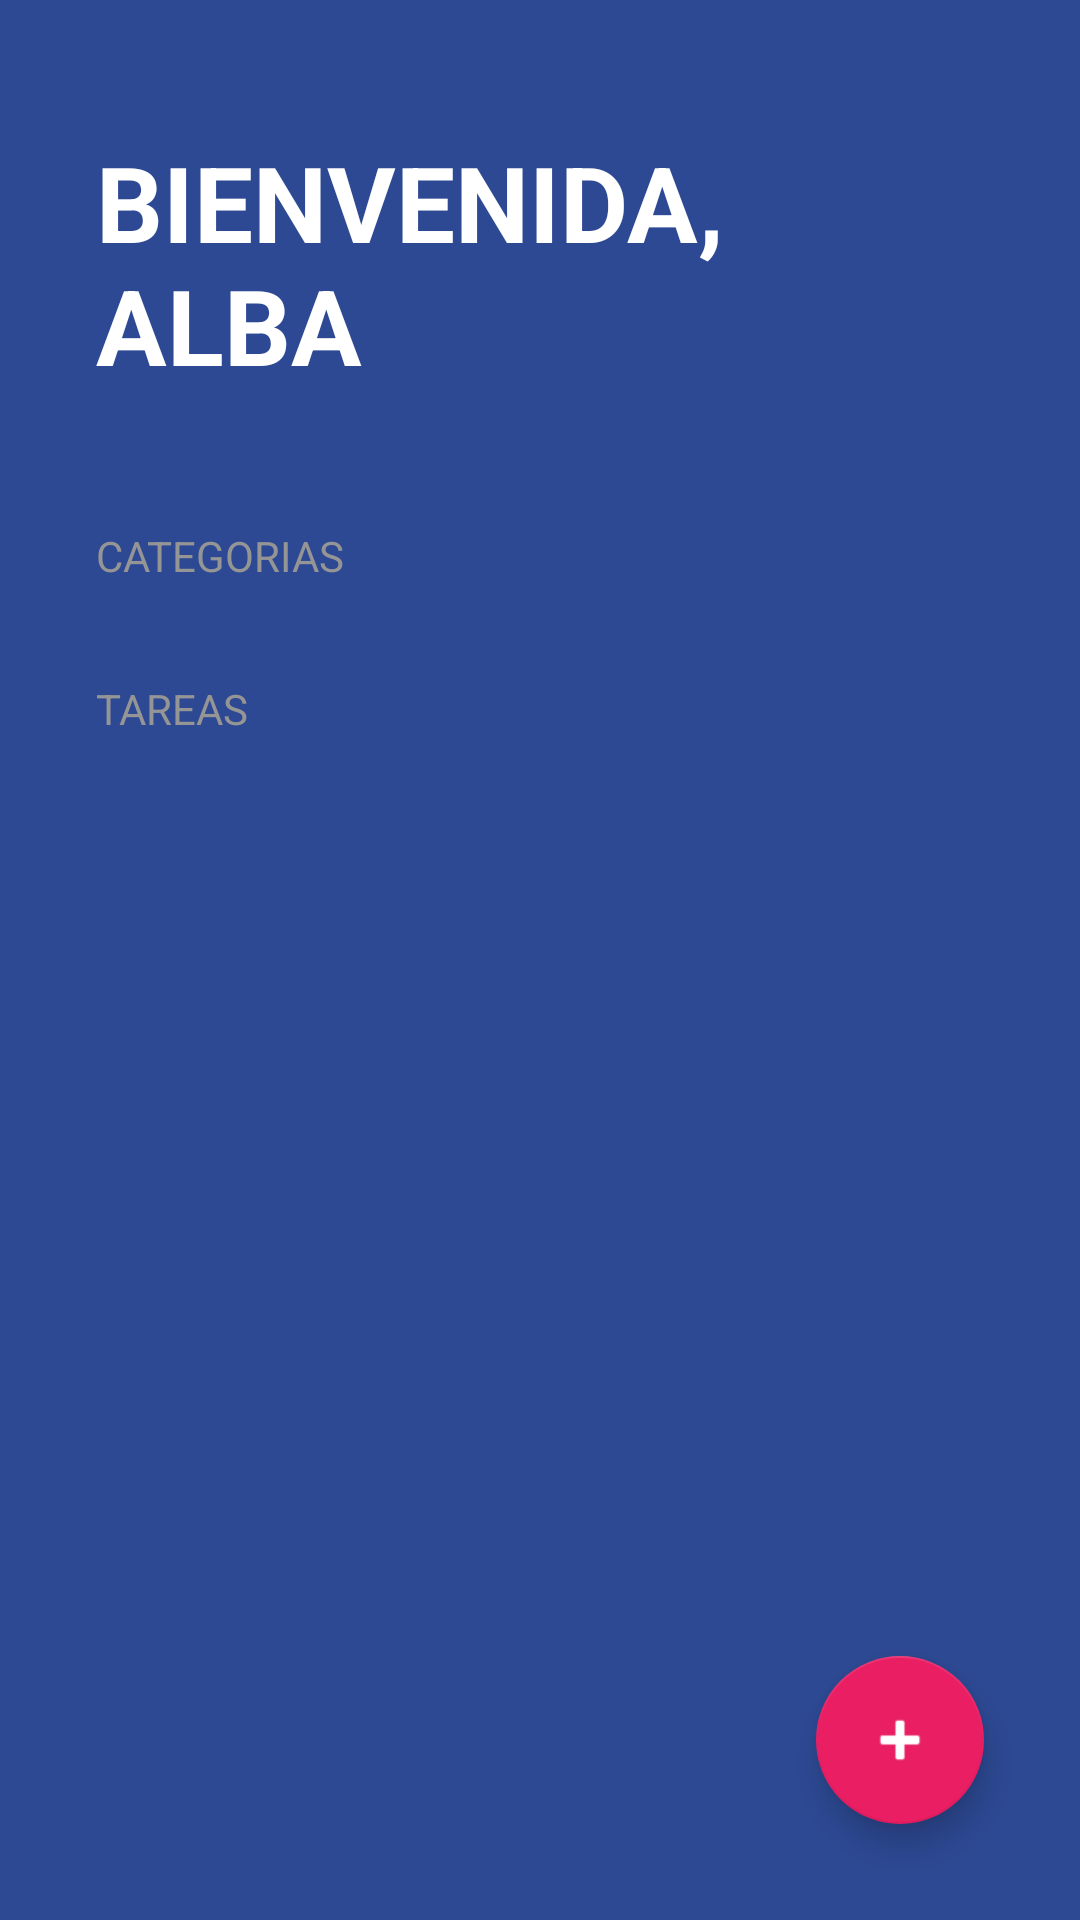

Layout XML and referenced resources for this Android screen:
<!-- AndroidManifest.xml: activity theme Theme.TODOApp -->
<!-- res/layout/activity_todo.xml -->
<?xml version="1.0" encoding="utf-8"?>
<FrameLayout xmlns:android="http://schemas.android.com/apk/res/android"
    xmlns:app="http://schemas.android.com/apk/res-auto"
    xmlns:tools="http://schemas.android.com/tools"
    android:layout_height="match_parent"
    android:layout_width="match_parent">

    <LinearLayout
        android:layout_width="match_parent"
        android:layout_height="match_parent"
        android:background="@color/todo_background_todo_app"
        android:orientation="vertical"
        tools:context=".todoapp.TodoActivity">

        <TextView
            android:layout_width="wrap_content"
            android:layout_height="wrap_content"
            android:layout_marginHorizontal="32dp"
            android:layout_marginVertical="44dp"
            android:text="@string/todo_title"
            android:textAllCaps="true"
            android:textColor="@color/white"
            android:textSize="35sp"
            android:textStyle="bold" />

        <TextView
            style="@style/TodoSubtitle"
            android:layout_width="wrap_content"
            android:layout_height="wrap_content"
            android:text="@string/todo_categories" />

        <androidx.recyclerview.widget.RecyclerView
            android:id="@+id/rvCategories"
            android:layout_width="match_parent"
            android:layout_height="wrap_content" />

        <TextView
            style="@style/TodoSubtitle"
            android:layout_width="wrap_content"
            android:layout_height="wrap_content"
            android:layout_marginTop="32dp"
            android:text="@string/todo_tasks" />

        <androidx.recyclerview.widget.RecyclerView
            android:id="@+id/rvTasks"
            android:layout_width="match_parent"
            android:layout_height="wrap_content"
            android:layout_marginHorizontal="32dp"
            android:layout_marginTop="16dp" />



    </LinearLayout>

    <com.google.android.material.floatingactionbutton.FloatingActionButton
        android:id="@+id/fabAddTask"
        android:layout_width="wrap_content"
        android:layout_height="wrap_content"
        android:layout_gravity="end|bottom"
        android:layout_margin="32dp"
        android:src="@android:drawable/ic_input_add"
        app:backgroundTint="@color/todo_accent"
        app:fabSize="normal"
        app:tint="@color/white"/>
</FrameLayout>
<!-- resources referenced by this layout -->
<resources>
  <color name="todo_accent">#E91E63</color>
  <color name="todo_background_todo_app">#FF2D4993</color>
  <color name="white">#FFFFFFFF</color>
  <string name="todo_categories">Categorias</string>
  <string name="todo_tasks">Tareas</string>
  <string name="todo_title">Bienvenida, Alba</string>
  <style name="TodoSubtitle">
          <item name="textAllCaps">true</item>
          <item name="android:textColor">@color/todo_subtitle_text</item>
          <item name="android:layout_marginHorizontal">32dp</item>
      </style>
  <style name="Theme.TODOApp" parent="Theme.MaterialComponents.DayNight.NoActionBar"> //El parent cambiamos a .NoActionBar para quitar la barra superior con el nombre de la app
          
          <item name="colorPrimary">@color/purple_500</item>
          <item name="colorPrimaryVariant">@color/purple_700</item>
          <item name="colorOnPrimary">@color/white</item>
          
          <item name="colorSecondary">@color/teal_200</item>
          <item name="colorSecondaryVariant">@color/teal_700</item>
          <item name="colorOnSecondary">@color/black</item>
          
          <item name="android:statusBarColor">@color/todo_background_todo_app</item>
          
      </style>
  <color name="todo_subtitle_text">#959595</color>
  <color name="purple_500">#FF6200EE</color>
  <color name="purple_700">#FF3700B3</color>
  <color name="teal_200">#FF03DAC5</color>
  <color name="teal_700">#FF018786</color>
  <color name="black">#FF000000</color>
</resources>
